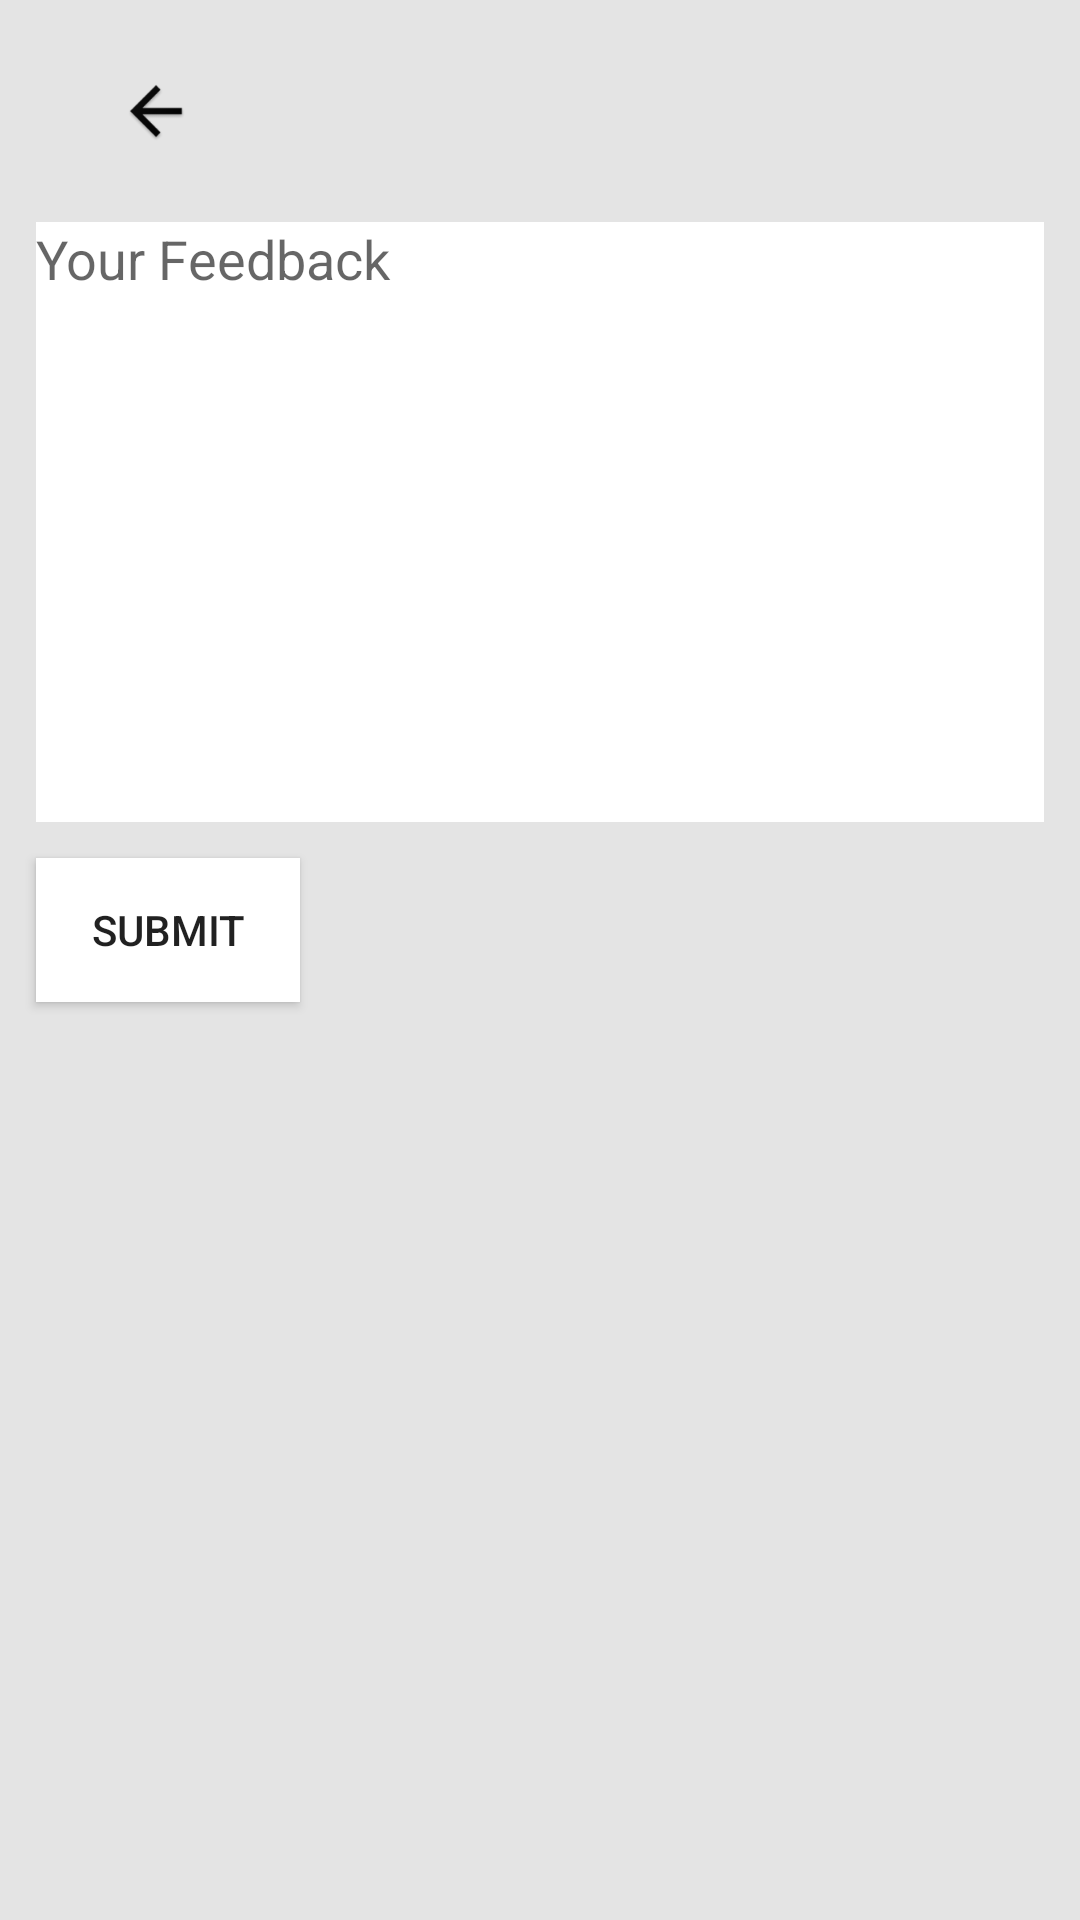

Produce the Android XML layout that renders to this screen, including the resource entries it uses.
<!-- AndroidManifest.xml: application theme AppTheme.NoActionBar -->
<!-- res/layout/activity_feedback.xml -->
<?xml version="1.0" encoding="utf-8"?>
<layout
    xmlns:android="http://schemas.android.com/apk/res/android"
    xmlns:app="http://schemas.android.com/apk/res-auto"
    xmlns:tools="http://schemas.android.com/tools">

    <data>
        <variable
            name="feedbackViewModel"
            type="dev.erfangh.mobilegis.viewmodel.FeedbackActivityViewModel"/>
    </data>

    <androidx.constraintlayout.widget.ConstraintLayout
        android:layout_width="match_parent"
        android:layout_height="match_parent"
        android:background="@color/navigation_background">

        <androidx.appcompat.widget.Toolbar
            android:id="@+id/toolbar"
            android:layout_width="match_parent"
            android:layout_height="50dp"
            style="@style/actionbar_style"
            app:layout_constraintTop_toTopOf="parent">
            <androidx.constraintlayout.widget.ConstraintLayout
                android:layout_width="match_parent"
                android:layout_height="50dp"
                android:foregroundGravity="left">
                <ImageButton
                    android:id="@+id/back_arrow_search_bar"
                    android:layout_width="wrap_content"
                    android:layout_height="wrap_content"
                    android:src="@mipmap/ic_back_arrow"
                    android:scaleX=".8"
                    android:scaleY=".8"
                    android:scaleType="center"
                    android:background="@android:color/transparent"
                    app:layout_constraintTop_toTopOf="parent"
                    app:layout_constraintBottom_toBottomOf="parent"
                    app:layout_constraintLeft_toLeftOf="parent"/>
            </androidx.constraintlayout.widget.ConstraintLayout>
        </androidx.appcompat.widget.Toolbar>
        <com.google.android.material.textfield.TextInputEditText
            android:id="@+id/feedback_msg"
            android:layout_width="match_parent"
            android:layout_height="200dp"
            android:layout_margin="@dimen/action_bar_margin"
            android:hint="@string/feedback_msg"
            android:gravity="left"
            android:background="@android:color/white"
            app:layout_constraintTop_toBottomOf="@+id/toolbar"
            app:layout_constraintRight_toRightOf="parent"
            app:layout_constraintLeft_toLeftOf="parent"/>
        <androidx.appcompat.widget.AppCompatButton
            android:id="@+id/submit_feedback"
            android:layout_width="wrap_content"
            android:layout_height="wrap_content"
            android:layout_margin="@dimen/action_bar_margin"
            android:background="@android:color/white"
            app:layout_constraintLeft_toLeftOf="parent"
            app:layout_constraintTop_toBottomOf="@+id/feedback_msg"
            android:text="@string/submit_string"/>
    </androidx.constraintlayout.widget.ConstraintLayout>

</layout>
<!-- resources referenced by this layout -->
<resources>
  <color name="navigation_background">#E4E4E4</color>
  <dimen name="action_bar_margin">12dp</dimen>
  <!-- mipmap ic_back_arrow: png bitmap (mipmap-hdpi, 1417 bytes) -->
  <string name="feedback_msg">Your Feedback</string>
  <string name="submit_string">Submit</string>
  <style name="actionbar_style">
          <item name="android:background">@xml/actionbar_layer_list</item>
          <item name="android:layout_margin">@dimen/action_bar_margin</item>
  
      </style>
  <style name="AppTheme.NoActionBar" parent="Theme.AppCompat.Light.DarkActionBar">
          <item name="windowActionBar">false</item>
          <item name="windowNoTitle">true</item>
      </style>
</resources>
